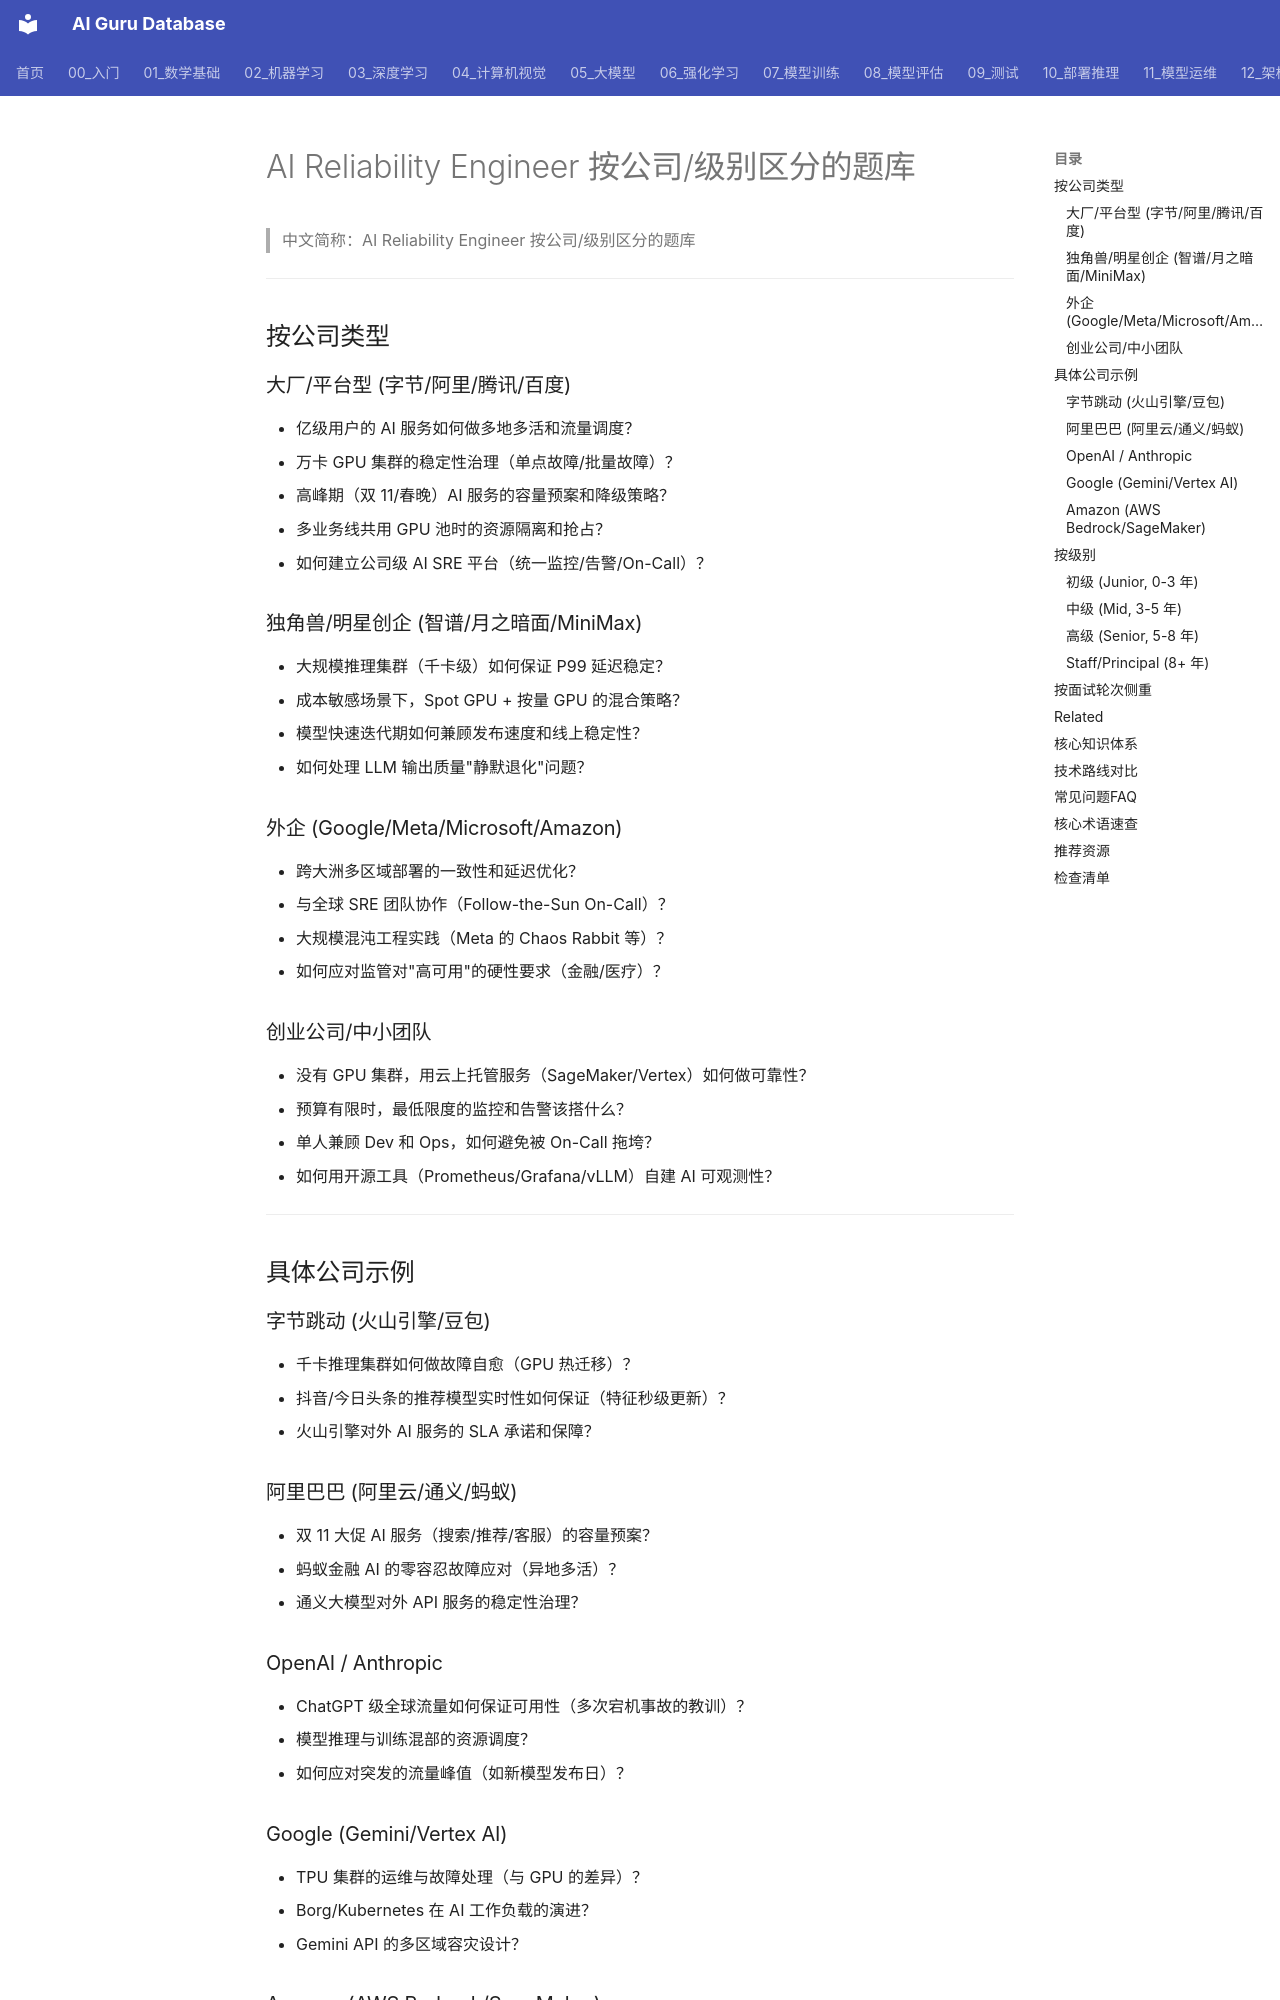

repository: ai-guru-global/ai-guru-database · page: 21_面试岗位/07_AI可靠性工程师/02_企业级题库/index.html · generator: mkdocs

---
title: AI Reliability Engineer 按公司/级别区分的题库
category: 21-interviews-ai-reliability-engineer
tags: ["interviews", "career", "ai-reliability", "company-specific", "level-specific", "sre", "slo"]
summary: "AI Reliability Engineer 面试题库，按公司类型（大厂/独角兽/外企/创业）和级别（Junior/Mid/Senior/Staff）区分，含具体公司示例。"
created: 2026-07-23
updated: 2026-07-23
tier: supporting
sources: []
name_zh: "AI Reliability Engineer 按公司/级别区分的题库"
---

# AI Reliability Engineer 按公司/级别区分的题库

> 中文简称：AI Reliability Engineer 按公司/级别区分的题库

---

## 按公司类型

### 大厂/平台型 (字节/阿里/腾讯/百度)

- 亿级用户的 AI 服务如何做多地多活和流量调度？
- 万卡 GPU 集群的稳定性治理（单点故障/批量故障）？
- 高峰期（双 11/春晚）AI 服务的容量预案和降级策略？
- 多业务线共用 GPU 池时的资源隔离和抢占？
- 如何建立公司级 AI SRE 平台（统一监控/告警/On-Call）？

### 独角兽/明星创企 (智谱/月之暗面/MiniMax)

- 大规模推理集群（千卡级）如何保证 P99 延迟稳定？
- 成本敏感场景下，Spot GPU + 按量 GPU 的混合策略？
- 模型快速迭代期如何兼顾发布速度和线上稳定性？
- 如何处理 LLM 输出质量"静默退化"问题？

### 外企 (Google/Meta/Microsoft/Amazon)

- 跨大洲多区域部署的一致性和延迟优化？
- 与全球 SRE 团队协作（Follow-the-Sun On-Call）？
- 大规模混沌工程实践（Meta 的 Chaos Rabbit 等）？
- 如何应对监管对"高可用"的硬性要求（金融/医疗）？

### 创业公司/中小团队

- 没有 GPU 集群，用云上托管服务（SageMaker/Vertex）如何做可靠性？
- 预算有限时，最低限度的监控和告警该搭什么？
- 单人兼顾 Dev 和 Ops，如何避免被 On-Call 拖垮？
- 如何用开源工具（Prometheus/Grafana/vLLM）自建 AI 可观测性？

---

## 具体公司示例

### 字节跳动 (火山引擎/豆包)
- 千卡推理集群如何做故障自愈（GPU 热迁移）？
- 抖音/今日头条的推荐模型实时性如何保证（特征秒级更新）？
- 火山引擎对外 AI 服务的 SLA 承诺和保障？

### 阿里巴巴 (阿里云/通义/蚂蚁)
- 双 11 大促 AI 服务（搜索/推荐/客服）的容量预案？
- 蚂蚁金融 AI 的零容忍故障应对（异地多活）？
- 通义大模型对外 API 服务的稳定性治理？
